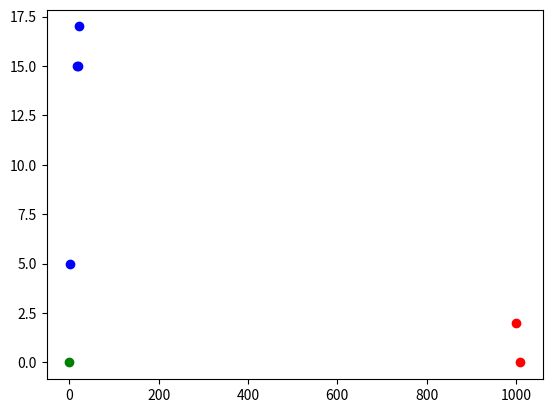

Reproduce this figure in Python.
import numpy as np
import random as rd
import matplotlib.pyplot as plt

def kmeans(k, points, repetition):
    """
    k          : nombre de clusters (entier > 0)
    points     : tableau de points à n dimensions
    repetition : nombre de recalcul de centroïde
    """
    # initialisation
    init_indices = []
    while len(init_indices) < k:
        index = rd.randint(0, len(points)-1)
        if index not in init_indices:
            init_indices.append(index)

    centroids = []
    for j in init_indices:
        centroids.append(points[j])

    # assignation des points à un centroïde
    clusters = [[] for _ in range(k)]
    
    for x in points:
        index = closest_point(x, centroids)
        clusters[index].append(x)

    #############################################################################################
    #  Puis on calcule pour chaque cluster la moyenne des points, ce sera le nouveau centroïde  #
    #  On fait cela autant de fois que désiré                                                   #
    #############################################################################################
    
    for i in range(repetition):
        centroids = []
        for c in clusters:
            m = []
            m = [0 for _ in range(len(points[0]))] # i-ème élément de m : moyenne de la i-ème coordonnée
                                                   # des pts du cluster
            for x in c:
                for j in range(len(x)):
                    m[j] = x[j]

            for j in range(len(m)):
                m[j] /= len(points)
            centroids.append(m)

        clusters = [[] for _ in range(k)]
        
        for x in points:
            index = closest_point(x, centroids)
            clusters[index].append(x)

    i = 0
    COLOR = ['blue', 'red', 'green']
    for c in clusters:
        x, y = [], []
        for p in c:
            x.append(p[0])
            y.append(p[1])
        plt.scatter(x,y , color = COLOR[i])
        i += 1
    plt.show()
        

def mean(points):
    """
    Renvoie la moyenne des points
    """

    means = []

def closest_point(x, centroids):
    """
    Trouve le centroïde le plus proche de x parmi c
    """
    distances = [] # tableau des distances
    for c in centroids:
        distances.append(distance2(x, c))

    return distances.index(min(distances)) # numéro du cluster auquel appartient x

def distance2(x, y):
    """
    Renvoie la distance euclidienne élevée au carré entre x et y
    x, y : tableaux à n-éléments (dimension n)    
    """
    d = 0
    for i in range(len(x)):
        d += (x[i] - y[i])**2
    return d

points = [[0,0], [1,1], [100,0], [100, 2], [20, 15], [21,17]]
x, y = [], []

for p in points:
    x.append(p[0])
    y.append(p[1])

kmeans(3, [[0,0], [1,5], [1010,0], [1000, 2], [20, 15], [21,17], [18,15]], 100)